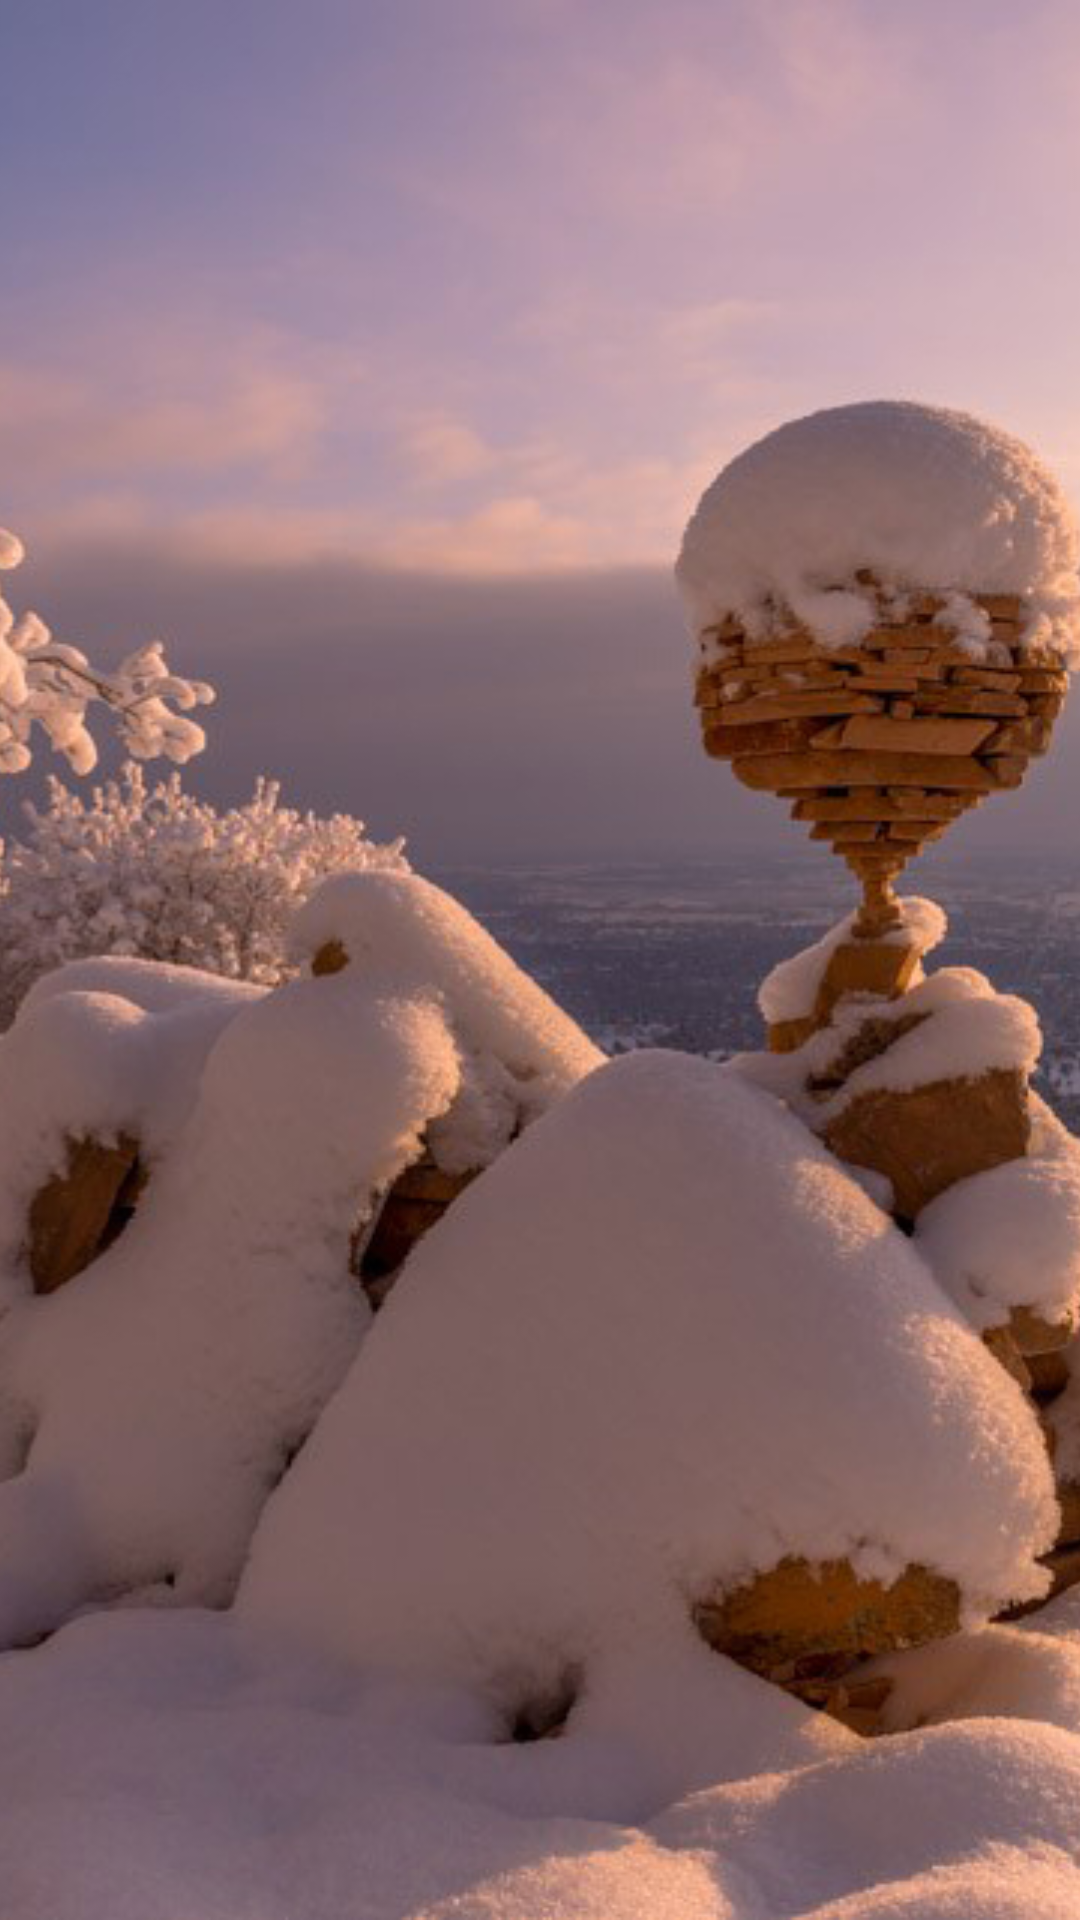

This screen was rendered from an Android layout file. Write that file and the resources it references.
<!-- AndroidManifest.xml: application theme AppTheme -->
<!-- res/layout/nav_header_main.xml -->
<?xml version="1.0" encoding="utf-8"?>
<LinearLayout xmlns:android="http://schemas.android.com/apk/res/android"
    xmlns:app="http://schemas.android.com/apk/res-auto"
    android:layout_width="match_parent"
    android:layout_height="@dimen/nav_header_height"
    android:gravity="bottom"
    android:orientation="vertical"
    android:theme="@style/ThemeOverlay.AppCompat.Dark">
    <ImageView
        android:layout_width="match_parent"
        android:layout_height="match_parent"
        android:src="@drawable/pebble_bg01"
        android:scaleType="centerCrop"/>
</LinearLayout>
<!-- resources referenced by this layout -->
<resources>
  <dimen name="nav_header_height">160dp</dimen>
  <!-- drawable pebble_bg01: jpg bitmap (drawable, 318640 bytes) -->
  <style name="AppTheme" parent="Theme.AppCompat.Light.DarkActionBar">
          
          <item name="colorPrimary">@color/colorOrange</item>
          <item name="colorPrimaryDark">@color/colorBisque</item>
          <item name="colorAccent">@color/colorPrimaryDark</item>
          <item name="android:actionMenuTextColor">@color/colorBlack</item>
          
          <item name="android:textColor">@color/colorBlack</item>
          <item name="colorControlNormal">@color/colorBlack</item>
          <item name="android:colorControlNormal">@color/colorBlack</item>
      </style>
  <color name="colorOrange">#fdba65</color>
  <color name="colorBisque">#ffe2be</color>
  <color name="colorPrimaryDark">#303F9F</color>
  <color name="colorBlack">#000000</color>
</resources>
